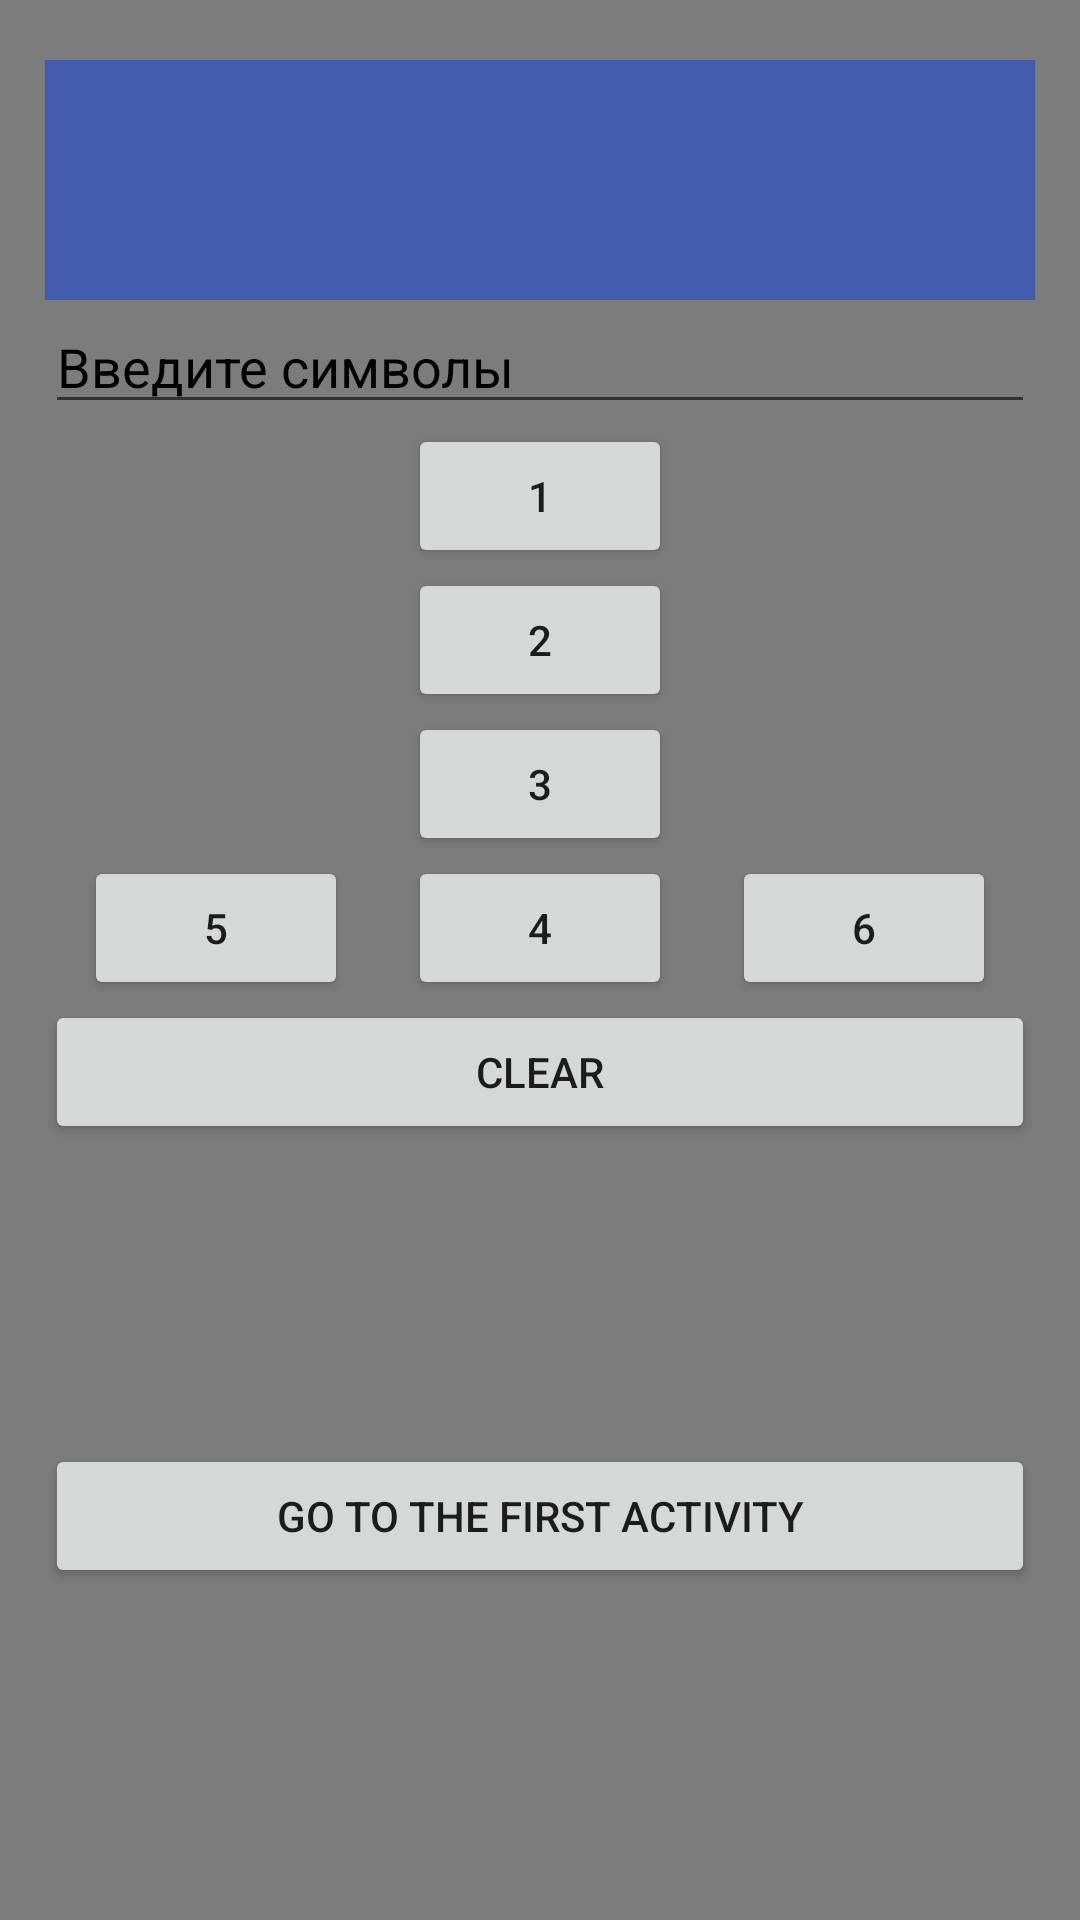

Reconstruct the res/layout file that produces this screen, plus the resources it refers to.
<!-- AndroidManifest.xml: application theme Theme.MyApplication -->
<!-- res/layout/fragment_second.xml -->
<?xml version="1.0" encoding="utf-8"?>
<androidx.constraintlayout.widget.ConstraintLayout
    xmlns:android="http://schemas.android.com/apk/res/android"
    xmlns:app="http://schemas.android.com/apk/res-auto"
    android:layout_width="match_parent"
    android:layout_height="match_parent"
    android:background="#FA7A7A7A"
    android:paddingEnd="15dp"
    android:paddingStart="15dp"
    android:clickable="true"
    android:focusable="true"
    android:visibility="visible"
    android:gravity="center">

    <TextView
        android:id="@+id/tv_result_title"
        style="@style/CustomEV"
        android:layout_width="match_parent"
        android:layout_height="80dp"
        android:layout_marginTop="20dp"
        android:background="#921D43D1"
        android:maxLength="3"
        android:shadowColor="@color/black"
        android:shadowRadius="2"
        app:layout_constraintStart_toStartOf="parent"
        app:layout_constraintTop_toTopOf="parent"
        app:layout_constraintLeft_toLeftOf="parent"
        app:layout_constraintRight_toRightOf="parent"/>

    <EditText
        android:id="@+id/et_result"
        style="@style/CustomEV"
        android:layout_width="match_parent"
        android:layout_height="wrap_content"
        android:maxLength="3"
        android:textColor="@color/black"
        android:hint="@string/_2"
        android:textColorHint="@color/black"
        app:layout_constraintLeft_toLeftOf="parent"
        app:layout_constraintRight_toRightOf="parent"
        app:layout_constraintTop_toBottomOf="@+id/tv_result_title" />

    <Button
        android:id="@+id/button_one"
        style="@style/MainButton"
        android:layout_width="wrap_content"
        android:layout_height="wrap_content"
        android:text="@string/_1"
        app:layout_constraintEnd_toEndOf="parent"
        app:layout_constraintStart_toStartOf="parent"
        app:layout_constraintTop_toBottomOf="@+id/et_result" />
    <Button
        android:id="@+id/button_two"
        style="@style/MainButton"
        android:layout_width="wrap_content"
        android:layout_height="wrap_content"
        android:text="@string/_2b"
        app:layout_constraintEnd_toEndOf="parent"
        app:layout_constraintStart_toStartOf="parent"
        app:layout_constraintTop_toBottomOf="@+id/button_one" />
    <Button
        android:id="@+id/button_three"
        style="@style/MainButton"
        android:layout_width="wrap_content"
        android:layout_height="wrap_content"
        android:text="@string/_3"
        app:layout_constraintEnd_toEndOf="parent"
        app:layout_constraintStart_toStartOf="parent"
        app:layout_constraintTop_toBottomOf="@+id/button_two" />

    <Button
        android:id="@+id/button_four"
        style="@style/MainButton"
        android:layout_width="wrap_content"
        android:layout_height="wrap_content"
        android:text="@string/_4"
        app:layout_constraintEnd_toEndOf="parent"
        app:layout_constraintStart_toStartOf="parent"
        app:layout_constraintTop_toBottomOf="@+id/button_three" />

    <Button
        android:id="@+id/button_five"
        style="@style/MainButton"
        android:layout_width="wrap_content"
        android:layout_height="wrap_content"
        android:text="@string/_5"
        android:layout_marginEnd="20dp"
        app:layout_constraintEnd_toStartOf="@+id/button_four"
        app:layout_constraintBaseline_toBaselineOf="@+id/button_four"
        />

    <Button
        android:id="@+id/button_six"
        style="@style/MainButton"
        android:layout_width="wrap_content"
        android:layout_height="wrap_content"
        android:text="@string/_6"
        android:layout_marginStart="20dp"
        app:layout_constraintStart_toEndOf="@+id/button_four"
        app:layout_constraintBaseline_toBaselineOf="@+id/button_four"/>

    <Button
        android:id="@+id/bt_clear"
        style="@style/MainButton"
        android:layout_width="match_parent"
        android:layout_height="wrap_content"
        android:text="@string/CLEAR"
        app:layout_constraintEnd_toEndOf="parent"
        app:layout_constraintStart_toStartOf="parent"
        app:layout_constraintTop_toBottomOf="@+id/button_six" />

    <Button
        android:id="@+id/bt_back"
        style="@style/MainButton"
        android:layout_width="match_parent"
        android:layout_height="wrap_content"
        android:layout_marginTop="100dp"
        android:text="@string/to_first"
        app:layout_constraintEnd_toEndOf="parent"
        app:layout_constraintStart_toStartOf="parent"
        app:layout_constraintTop_toBottomOf="@+id/bt_clear" />
</androidx.constraintlayout.widget.ConstraintLayout>
<!-- resources referenced by this layout -->
<resources>
  <string name="CLEAR">CLEAR</string>
  <string name="_1">1</string>
  <string name="_2">Введите символы</string>
  <string name="_2b">2</string>
  <string name="_3">3</string>
  <string name="_4">4</string>
  <string name="_5">5</string>
  <string name="_6">6</string>
  <string name="to_first">GO TO THE FIRST ACTIVITY</string>
  <style name="Theme.MyApplication" parent="Theme.MaterialComponents.DayNight.DarkActionBar">
          
          <item name="colorPrimary">#4B6BCF</item>
          <item name="colorPrimaryVariant">@color/purple_700</item>
          <item name="colorOnPrimary">@color/white</item>
          
          <item name="colorSecondary">@color/teal_200</item>
          <item name="colorSecondaryVariant">@color/teal_700</item>
          <item name="colorOnSecondary">@color/black</item>
          
          <item name="android:statusBarColor">?attr/colorPrimaryVariant</item>
          
      </style>
  <!-- not gathered from this repository: default colours our renderer supplied (Android Studio template values) -->
  <color name="purple_700">#FF3700B3</color>
  <color name="teal_200">#FF03DAC5</color>
  <color name="teal_700">#FF018786</color>
  <color name="black">#FF000000</color>
  <color name="white">#FFFFFFFF</color>
</resources>
